60-way image classification set "classifier_dataset" from GitHub (yagit21/mtg_scanner_application); label vocabulary: Abandoned Outpost, Alluring Siren, Angelic Accord, archangel s light, Artifact Mutation, Augury Owl, Blood Artist, Boros Charm, Canal Monitor, Crippling Chill, Crosswinds, Cryptolith Fragment, Cyclops of One-Eyed Pass, Deception, Descendant of Soramaro, Dread Presence, Drunau Corpse Trawler, Duergar Hedge-Mage, Embodiment of Fury, Extinguish, Foul-Tongue Shriek, Frenemy of the Guildpact, Ghoulsteed, Gladecover Scout, Glimmer of Genius, Guiltfeeder, Harness the Storm, Hatchery Spider, I m rubber you re glue, imp s mischief, Impulsive Maneuvers, Karmic Justice, Kruin Striker, Lava Tubes, Lord of the Pit, Maelstrom Pulse, Mass Hysteria, Mazirek Kraul Death Priest, Merrow Harbinger, Mirri the Cursed Avatar, Mouth, Primal Druid, Puppeteer Clique, Ray of Erasure, Reach of Shadows, Rib Cage Spider, Riptide Mangler, rofellos s gift, Savvy Hunter, Shivan Raptor, Smelt, Spectral Reserves, Thriving Rats, Torch Fiend, Trap Essence, Ulvenwald Abomination, Vexing Scuttler, Vivid Creek, Warthog, Zhalfirin Decoy.

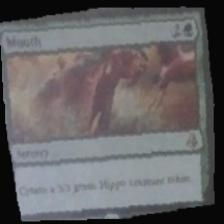
Label: Mouth

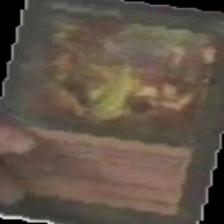
Label: rofellos s gift

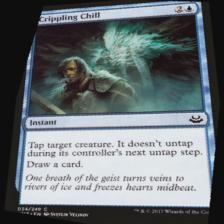
Label: Crippling Chill

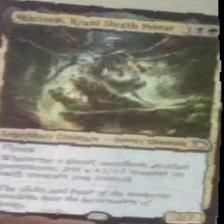
Label: Mazirek Kraul Death Priest

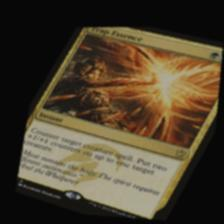
Label: Trap Essence

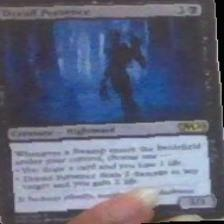
Label: Dread Presence
